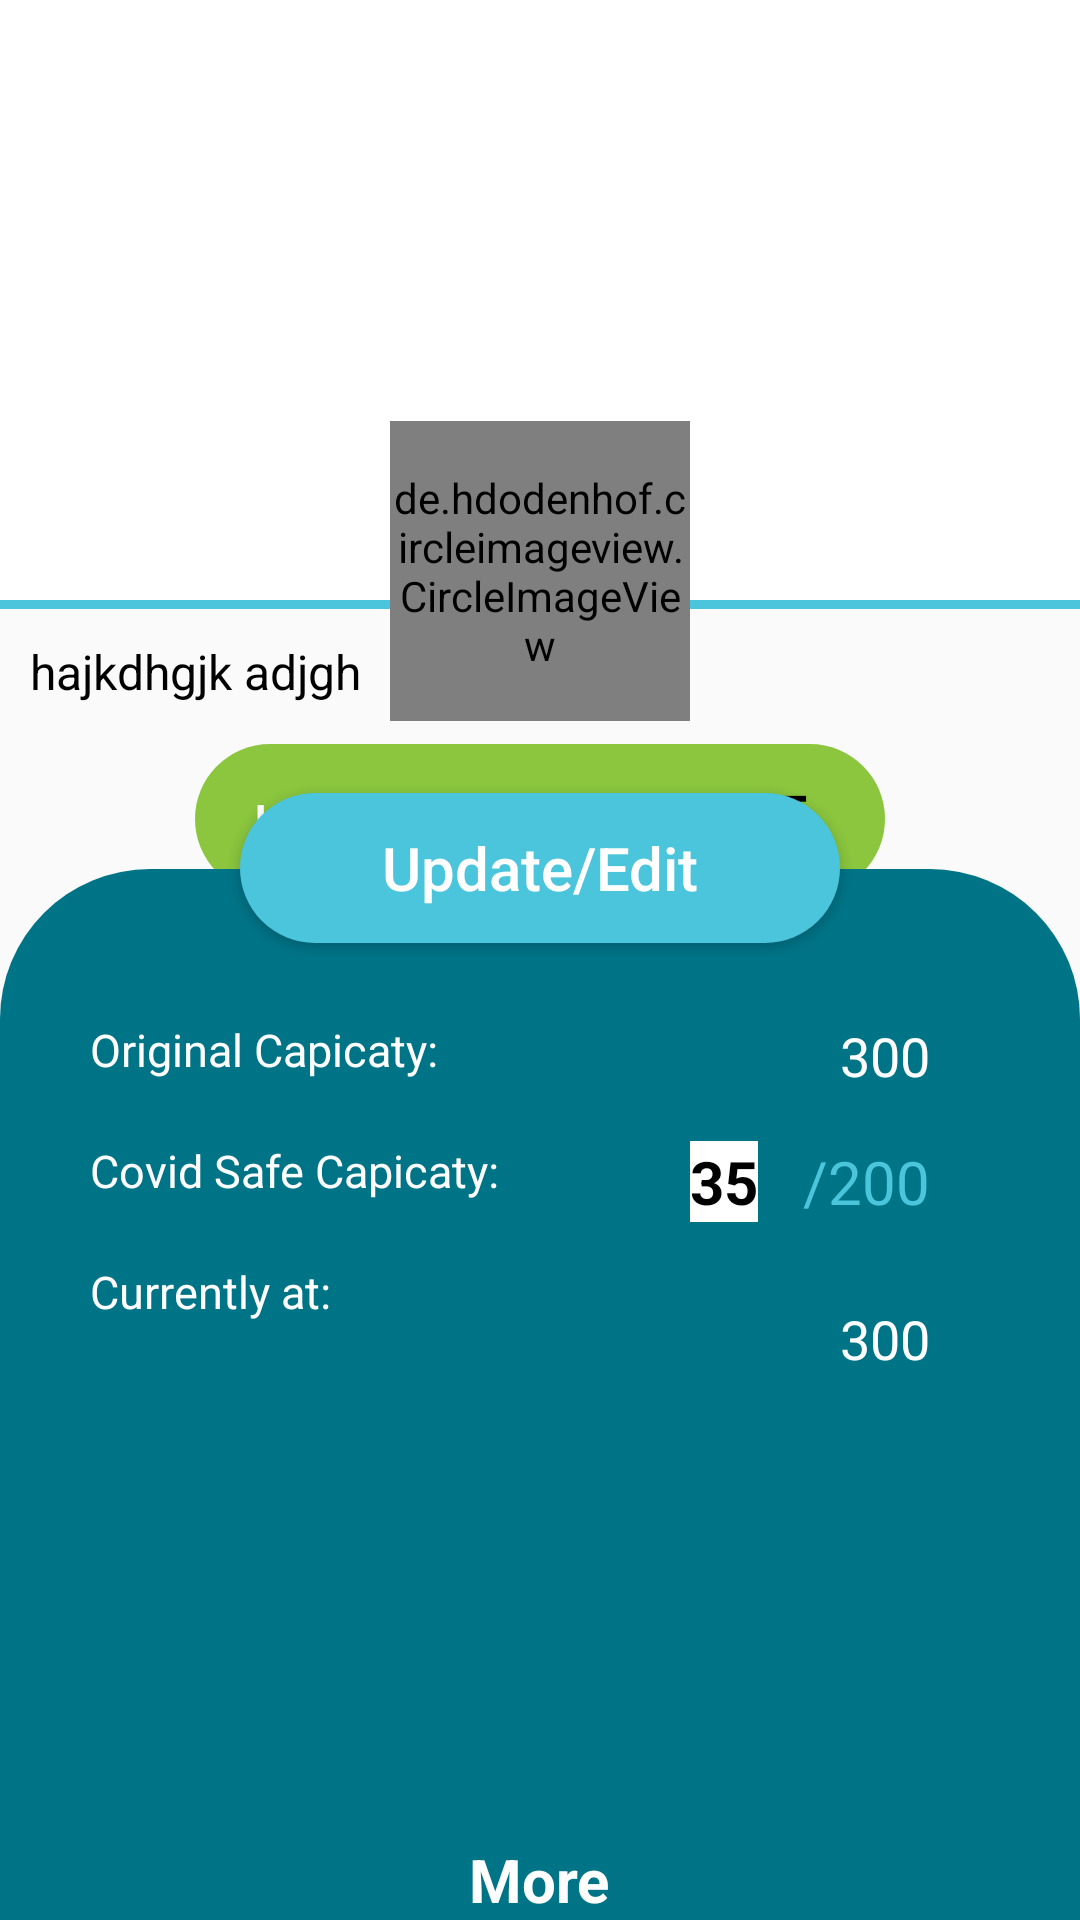

Produce the Android XML layout that renders to this screen, including the resource entries it uses.
<!-- AndroidManifest.xml: application theme AppThemeWhite -->
<!-- res/layout/activity_viewresturantsactivity.xml -->
<?xml version="1.0" encoding="utf-8"?>
<RelativeLayout
    xmlns:android="http://schemas.android.com/apk/res/android"
    xmlns:app="http://schemas.android.com/apk/res-auto"
    xmlns:tools="http://schemas.android.com/tools"
    android:layout_width="match_parent"
    android:layout_height="match_parent"
    tools:context=".admin.viewresturantsactivity">



    <ImageView
        android:layout_width="match_parent"
        android:layout_height="200dp"
        android:background="@color/white"
        android:id="@+id/mainimage"/>



    <RelativeLayout
        android:layout_width="match_parent"
        android:layout_height="match_parent"
        android:id="@+id/secondlayout"
        android:layout_below="@id/mainimage"
        >
        <View
            android:layout_width="match_parent"
            android:layout_height="3dp"
            android:id="@+id/view"
            android:background="@color/blueicon"/>

        <TextView
            android:layout_width="150dp"
            android:layout_height="wrap_content"
            android:layout_below="@id/view"
            android:layout_marginStart="10dp"
            android:layout_marginTop="10dp"
            android:text="hajkdhgjk adjgh"
            android:id="@+id/rname"
            android:textColor="@color/black"
            android:textSize="16dp" />

        <RelativeLayout
            android:layout_width="230dp"
            android:layout_height="50dp"
            android:background="@drawable/viewresturanthead"
            android:layout_below="@id/view"
            android:layout_marginTop="45dp"
            android:layout_centerHorizontal="true">


            <TextView
                android:layout_width="wrap_content"
                android:layout_height="wrap_content"
                android:text="Head Count"
                android:layout_centerVertical="true"
                android:layout_marginStart="20dp"
                android:textColor="@color/white"
                android:textStyle="bold"
                android:textAllCaps="true"
                android:textSize="14dp"/>


            <RelativeLayout
                android:layout_width="100dp"
                android:layout_height="40dp"
                android:layout_marginEnd="10dp"
                android:background="@drawable/viewheadwhite"
                android:layout_centerVertical="true"
                android:layout_alignParentEnd="true">

                <ImageView
                    android:layout_width="30dp"
                    android:layout_height="30dp"
                    android:background="@drawable/profile"
                    android:layout_centerVertical="true"
                    android:layout_marginStart="10dp"/>

                <TextView
                    android:id="@+id/headcount"
                    android:layout_width="wrap_content"
                    android:layout_height="wrap_content"
                    android:layout_alignParentEnd="true"
                    android:layout_centerVertical="true"
                    android:layout_marginEnd="15dp"
                    android:text="35"
                    android:textColor="@color/black"
                    android:textSize="24dp" />


            </RelativeLayout>

        </RelativeLayout>


        <RelativeLayout
            android:layout_width="match_parent"
            android:layout_height="400dp"
            android:layout_alignParentBottom="true"
            android:layout_marginBottom="-50dp"
            android:id="@+id/darklayout"
            android:paddingStart="30dp"
            android:paddingEnd="30dp"
            android:background="@drawable/viewheaddarklayout">


            <TextView
                android:layout_width="wrap_content"
                android:layout_height="wrap_content"
                android:text="Original Capicaty:"
                android:layout_marginTop="50dp"
                android:textColor="@color/white"
                android:id="@+id/t1"
                android:textSize="15dp"/>

            <TextView
                android:id="@+id/vieworiginal"
                android:layout_width="wrap_content"
                android:layout_height="wrap_content"
                android:layout_alignParentEnd="true"
                android:layout_marginTop="50dp"
                android:layout_marginEnd="20dp"
                android:text="300"
                android:textColor="@color/white"
                android:textSize="18dp" />

            <TextView
                android:layout_width="wrap_content"
                android:layout_height="wrap_content"
                android:text="Covid Safe Capicaty:"
                android:layout_marginTop="20dp"
                android:textColor="@color/white"
                android:id="@+id/t2"
                android:layout_below="@id/t1"
                android:textSize="15dp"/>


            <RelativeLayout
                android:layout_width="120dp"
                android:layout_height="40dp"
                android:layout_marginTop="10dp"
                android:id="@+id/ccholder"
                android:background="@drawable/viewheadwhite"
                android:layout_below="@id/vieworiginal"
                android:layout_alignParentEnd="true">

                <EditText
                    android:layout_width="wrap_content"
                    android:layout_height="wrap_content"
                    android:layout_centerVertical="true"
                    android:layout_marginStart="20dp"
                    android:background="@color/white"
                    android:text="35"
                    android:id="@+id/editcovid"
                    android:textColor="@color/black"
                    android:textSize="20dp"
                    android:textStyle="bold" />


                <TextView
                    android:id="@+id/covidtotal"
                    android:layout_width="wrap_content"
                    android:layout_height="wrap_content"
                    android:layout_alignParentEnd="true"
                    android:layout_centerVertical="true"
                    android:layout_marginTop="10dp"
                    android:layout_marginEnd="20dp"
                    android:text="/200"
                    android:textColor="@color/blueicon"
                    android:textSize="20dp" />

            </RelativeLayout>


            <TextView
                android:layout_width="wrap_content"
                android:layout_height="wrap_content"
                android:text="Currently at:"
                android:layout_marginTop="20dp"
                android:textColor="@color/white"
                android:id="@+id/t3"
                android:layout_below="@id/t2"
                android:textSize="15dp"/>


            <TextView
                android:id="@+id/viewcurrent"
                android:layout_width="wrap_content"
                android:layout_height="wrap_content"
                android:layout_below="@id/ccholder"
                android:layout_alignParentEnd="true"
                android:layout_marginTop="20dp"
                android:layout_marginEnd="20dp"
                android:text="300"
                android:textColor="@color/white"
                android:textSize="18dp" />







        </RelativeLayout>


        <Button
            android:layout_width="200dp"
            android:layout_height="50dp"
            android:id="@+id/updatebtn"
            android:layout_above="@id/darklayout"
            android:layout_centerHorizontal="true"
            android:layout_marginBottom="-25dp"
            android:background="@drawable/enterbtn"
            android:text="Update/Edit"
            android:textAllCaps="false"
            android:textColor="@color/white"
            android:textSize="20dp" />





    </RelativeLayout>


    <de.hdodenhof.circleimageview.CircleImageView xmlns:app="http://schemas.android.com/apk/res-auto"
        android:id="@+id/rlogo"
        android:layout_width="100dp"
        android:layout_height="100dp"
        android:layout_below="@id/mainimage"
        android:layout_centerHorizontal="true"
        android:layout_marginTop="-60dp"
        android:src="@color/white"
        app:civ_border_color="#FF000000"
        app:civ_border_width="2dp" />

    <TextView
        android:layout_width="wrap_content"
        android:layout_height="wrap_content"
        android:text="More"
        android:layout_alignParentBottom="true"
        android:layout_centerHorizontal="true"
        android:textSize="20dp"
        android:textColor="@color/white"
        android:textStyle="bold"/>



</RelativeLayout>
<!-- resources referenced by this layout -->
<resources>
  <color name="black">#FF000000</color>
  <color name="blueicon">#4bc5dc</color>
  <color name="white">#FFFFFFFF</color>
  <!-- drawable enterbtn (drawable) -->
  <?xml version="1.0" encoding="utf-8"?>
  <shape xmlns:android="http://schemas.android.com/apk/res/android" android:shape="rectangle">
      <solid android:color="@color/blueicon" />
      <corners android:radius="50dp" />
  </shape>
  <!-- drawable viewheaddarklayout (drawable) -->
  <?xml version="1.0" encoding="utf-8"?>
  <shape xmlns:android="http://schemas.android.com/apk/res/android" android:shape="rectangle">
      <solid android:color="@color/darkblue" />
      <corners android:radius="50dp" />
  </shape>
  <!-- drawable viewresturanthead (drawable) -->
  <?xml version="1.0" encoding="utf-8"?>
  <shape xmlns:android="http://schemas.android.com/apk/res/android" android:shape="rectangle">
      <solid android:color="@color/green" />
      <corners android:radius="50dp" />
  </shape>
  <style name="AppThemeWhite" parent="Theme.AppCompat.Light.NoActionBar">
          
          <item name="colorPrimary">@color/homemainbackground</item>
          <item name="colorPrimaryDark">@color/toolbarcolor</item>
          <item name="colorAccent">@color/homemainbackground</item>
  
  
      </style>
  <color name="darkblue">#007487</color>
  <color name="green">#8bc63e</color>
  <color name="homemainbackground">#4bc5dc</color>
  <color name="toolbarcolor">#4bc5dc</color>
</resources>
